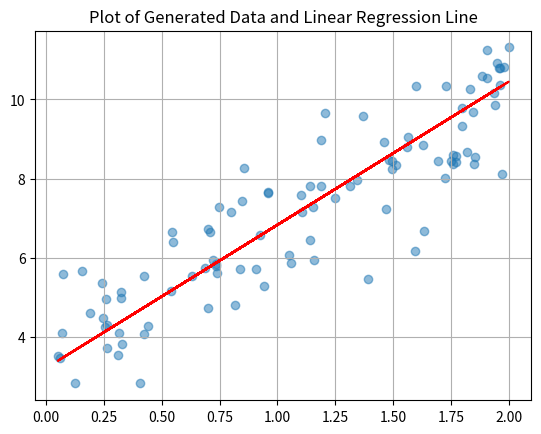

Recreate this plot in Python.
# -*- coding: utf-8 -*-
"""
Created on Wed Apr 11 20:54:51 2018

[redacted]
"""

# Python version
import numpy as np
import matplotlib.pyplot as plt


def cost(a,b,X,y):
     ### Evaluate half MSE (Mean square error)
     m = len(y)
     error = a*X + b - y
     J = np.sum(error ** 2)/(2*m)
     return J

X = 2 * np.random.rand(100, 1)
print(X)
y = 4 + 3 * X + np.random.randn(100, 1)

ainterval = np.arange(0.5,5, 0.01)
binterval = np.arange(1,10, 0.01)

low = cost(0,0, X, y)
bestatheta = 0
bestbtheta = 0
for atheta in ainterval:
    for btheta in binterval:
        # print("xy: %f:%f:%f" % (atheta,btheta,cost(atheta,btheta, X, y)))
        if (cost(atheta,btheta, X, y) < low):
           low = cost(atheta,btheta, X, y)
           bestatheta = atheta
           bestbtheta = btheta

print("a and b: %f:%f" % (bestatheta, bestbtheta))

# Plot the data and the linear regression line
plt.scatter(X, y, alpha=0.5, label='Data Points')
plt.plot(X, bestatheta + bestbtheta*X, color='red', label='Linear Regression Line')
plt.title('Plot of Generated Data and Linear Regression Line')
plt.grid(True)
plt.show()